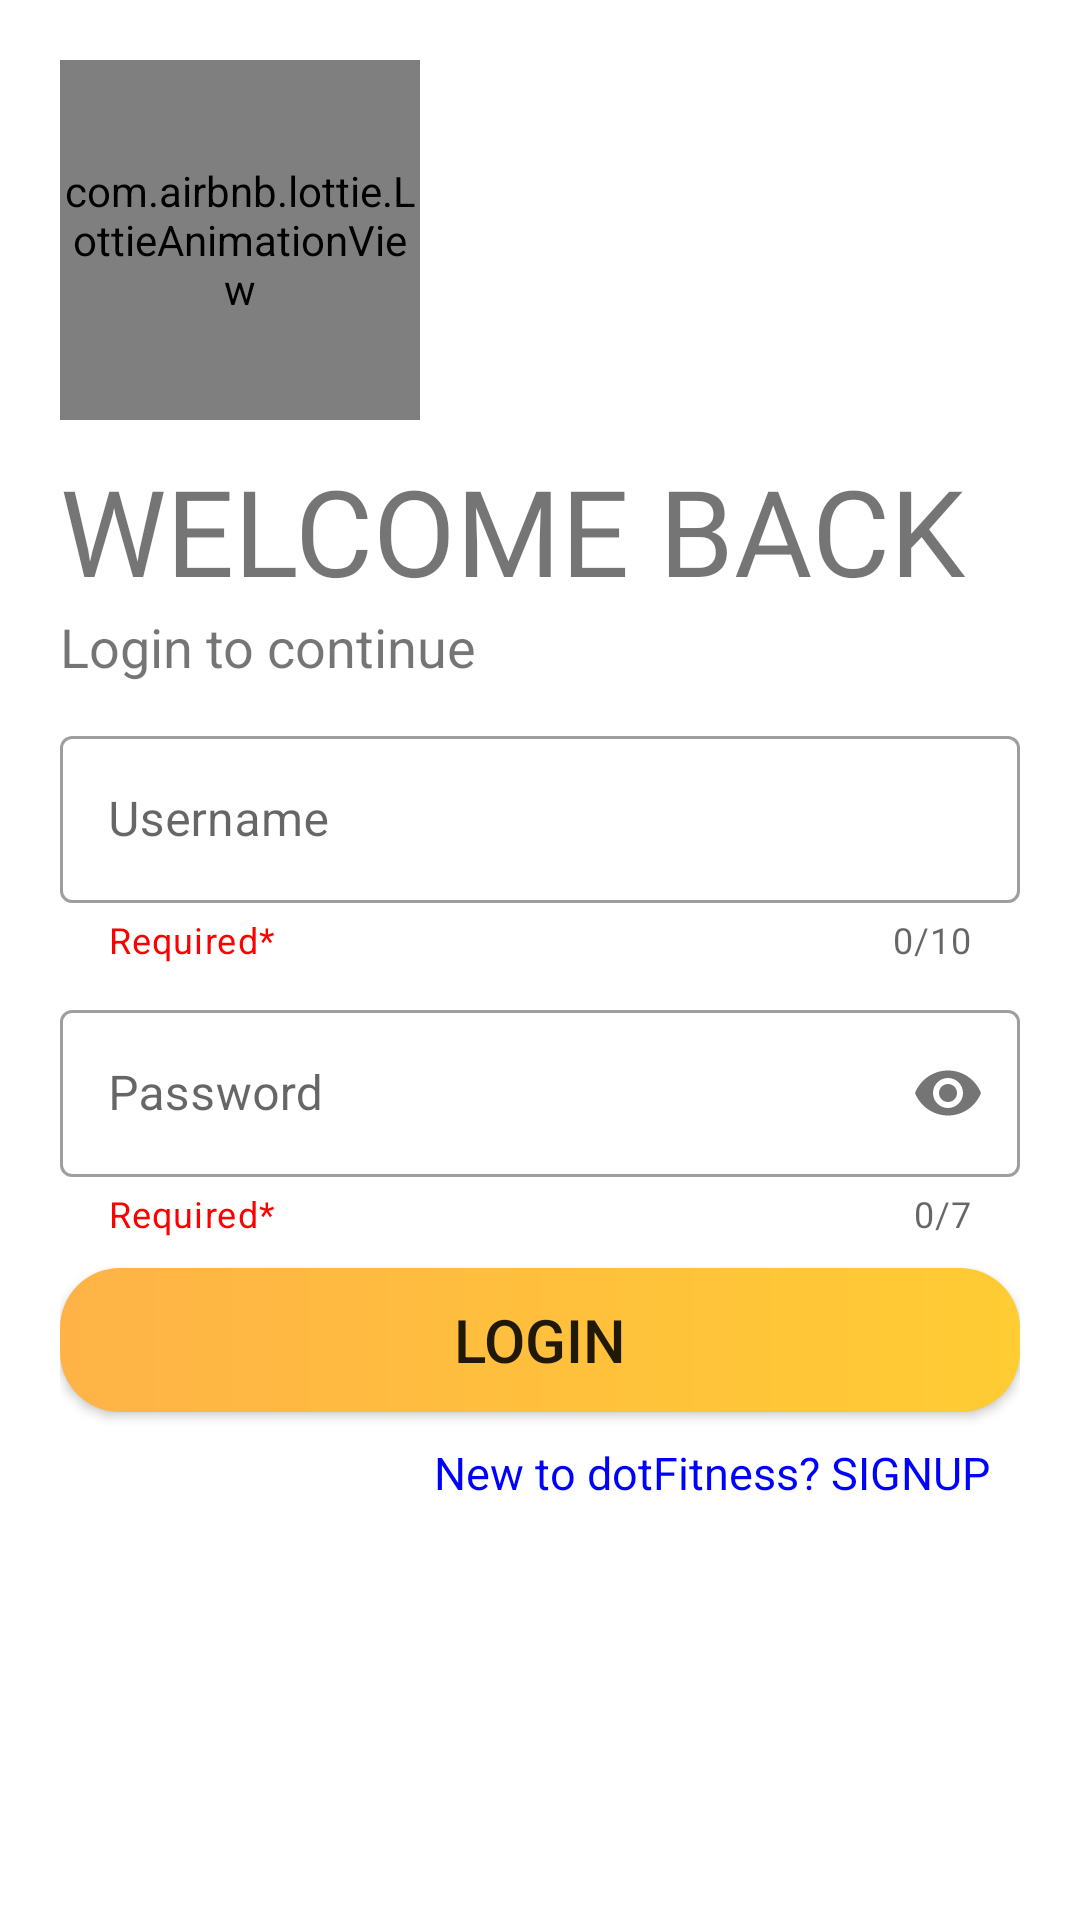

The Android layout XML behind this screen, and the referenced resources:
<!-- AndroidManifest.xml: application theme Theme.DotFitness -->
<!-- res/layout/activity_login.xml -->
<?xml version="1.0" encoding="utf-8"?>
<androidx.constraintlayout.widget.ConstraintLayout xmlns:android="http://schemas.android.com/apk/res/android"
    xmlns:app="http://schemas.android.com/apk/res-auto"
    xmlns:tools="http://schemas.android.com/tools"
    android:layout_width="match_parent"
    android:layout_height="match_parent"
    android:background="@color/white"
    android:orientation="vertical"
    android:padding="20dp"
    tools:context=".SignupActivity">

    <com.airbnb.lottie.LottieAnimationView
        android:id="@+id/animationView"
        android:layout_width="120dp"
        android:layout_height="120dp"
        app:layout_constraintEnd_toEndOf="parent"
        app:layout_constraintHorizontal_bias="0.0"
        app:layout_constraintStart_toStartOf="parent"
        app:layout_constraintTop_toTopOf="parent"
        app:lottie_autoPlay="true"
        app:lottie_loop="true"
        app:lottie_rawRes="@raw/lottie_login" />

    <TextView
        android:id="@+id/tv_welcome"
        android:layout_width="wrap_content"
        android:layout_height="wrap_content"
        android:fontFamily="@font/jump_and_play"
        android:text="WELCOME BACK"
        android:textSize="40sp"
        android:layout_marginTop="10dp"
        app:layout_constraintBottom_toTopOf="@+id/tv_label"
        app:layout_constraintStart_toStartOf="parent"
        app:layout_constraintTop_toBottomOf="@id/animationView"
        app:layout_constraintVertical_bias="0" />

    <TextView
        android:id="@+id/tv_label"
        android:layout_width="wrap_content"
        app:layout_constraintTop_toBottomOf="@id/tv_welcome"
        app:layout_constraintStart_toStartOf="parent"
        android:layout_height="wrap_content"
        android:text="Login to continue"
        android:textSize="18sp" />

    <LinearLayout
        android:layout_width="match_parent"
        android:layout_height="wrap_content"
        android:orientation="vertical"
        app:layout_constraintBottom_toBottomOf="parent"
        app:layout_constraintEnd_toEndOf="parent"
        app:layout_constraintStart_toStartOf="parent"
        app:layout_constraintTop_toBottomOf="@id/tv_label"
        app:layout_constraintVertical_bias="0.02">

        <com.google.android.material.textfield.TextInputLayout
            android:id="@+id/edt_login_username"
            style="@style/Widget.MaterialComponents.TextInputLayout.OutlinedBox"
            android:layout_width="match_parent"
            android:layout_height="wrap_content"
            app:helperText="Required*"
            app:helperTextEnabled="true"
            app:counterMaxLength="10"
            app:counterEnabled="true"
            app:helperTextTextColor="@color/red"
            android:layout_marginTop="10dp"
            android:hint="Username">

            <com.google.android.material.textfield.TextInputEditText
                android:layout_width="match_parent"
                android:layout_height="wrap_content"
                android:inputType="text" />

        </com.google.android.material.textfield.TextInputLayout>

        <com.google.android.material.textfield.TextInputLayout
            android:id="@+id/edt_login_password"
            style="@style/Widget.MaterialComponents.TextInputLayout.OutlinedBox"
            android:layout_width="match_parent"
            android:layout_height="wrap_content"
            app:helperText="Required*"
            app:helperTextEnabled="true"
            app:counterMaxLength="7"
            app:counterEnabled="true"
            app:helperTextTextColor="@color/red"
            app:passwordToggleEnabled="true"
            android:layout_marginTop="10dp"
            android:hint="Password">

            <com.google.android.material.textfield.TextInputEditText
                android:layout_width="match_parent"
                android:layout_height="wrap_content"
                android:inputType="textPassword" />

        </com.google.android.material.textfield.TextInputLayout>


        <Button
            android:id="@+id/btn_login"
            android:layout_width="match_parent"
            android:layout_height="wrap_content"
            android:layout_marginTop="10dp"
            android:background="@drawable/round_button"
            android:text="login"
            android:textSize="20dp"
            />

        <TextView
            android:id="@+id/tv_desc_signup"
            android:layout_width="wrap_content"
            android:layout_height="wrap_content"
            android:layout_gravity="right"
            android:layout_marginLeft="5dp"
            android:layout_marginTop="10dp"
            android:text="New to dotFitness? SIGNUP"
            android:textColor="@color/blue"
            android:layout_marginRight="10dp"
            android:textSize="15sp" />

    </LinearLayout>

</androidx.constraintlayout.widget.ConstraintLayout>
<!-- resources referenced by this layout -->
<resources>
  <color name="blue">#0000FF</color>
  <color name="red">#FF0000</color>
  <color name="white">#FFFFFFFF</color>
  <!-- drawable round_button (drawable) -->
  <?xml version="1.0" encoding="utf-8"?>
  <shape android:shape="rectangle" xmlns:android="http://schemas.android.com/apk/res/android">
  
      <gradient
          android:startColor="#ffb347"
          android:endColor="#ffcc33"
          android:angle="360"
          />
      <corners
          android:radius="20dp"
          />
  
  </shape>
  <style name="Theme.DotFitness" parent="Theme.MaterialComponents.DayNight.NoActionBar.Bridge">
          
          <item name="colorPrimary">@color/purple_500</item>
          <item name="colorPrimaryVariant">@color/purple_700</item>
          <item name="colorOnPrimary">@color/white</item>
          
          <item name="colorSecondary">@color/teal_200</item>
          <item name="colorSecondaryVariant">@color/teal_700</item>
          <item name="colorOnSecondary">@color/black</item>
          
          <item name="android:statusBarColor" tools:targetApi="l">?attr/colorPrimaryVariant</item>
          
      </style>
  <color name="purple_500">#FF6200EE</color>
  <color name="purple_700">#FF3700B3</color>
  <color name="teal_200">#FF03DAC5</color>
  <color name="teal_700">#FF018786</color>
  <color name="black">#000000</color>
</resources>
